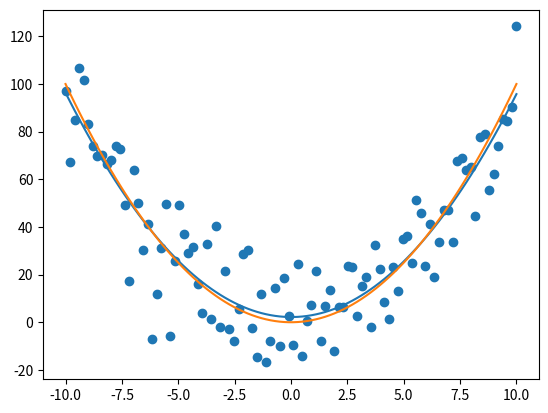
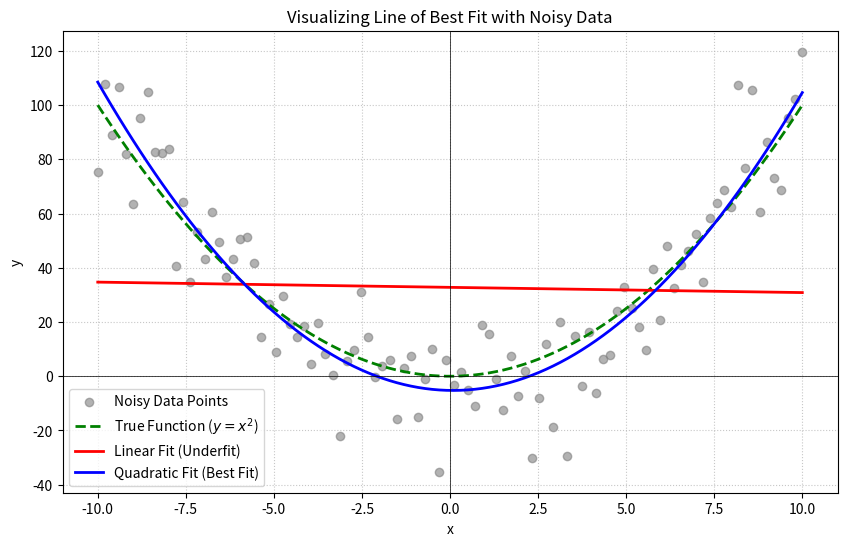

The matplotlib source for these figures, in order:
import numpy as np
import matplotlib.pyplot as plt

func = lambda x: x**2
noise = np.random.normal(0, 15, size=100)
# uniform_noise = np.random.uniform(-15, 15, size=100)

x = np.linspace(-10, 10, 100)
y = func(x)
y_noisy = func(x) + noise
# y_uni = func(x) + uniform_noise

coeff = np.polyfit(x, y_noisy, 2)
fit_func = np.poly1d(coeff)

plt.scatter(x, y_noisy)
# plt.scatter(x, y_uni)
plt.plot(x, fit_func(x))
plt.plot(x, y)

import numpy as np
import matplotlib.pyplot as plt

# 1. Define the true function
def my_func(x):
    return x**2

# 2. Generate x values
# 100 points evenly spaced between -10 and 10
x = np.linspace(-10, 10, 100)

# Calculate the true y values
y_true = my_func(x)

# 3. Add Gaussian noise
# np.random.normal(mean, standard_deviation, size)
noise_level = 15  # Increase this to make the data messier
noise = np.random.normal(0, noise_level, size=x.shape)
y_noisy = y_true + noise

# 4. Calculate lines of best fit using Least Squares (polyfit)
# Fit a straight line (Degree 1 polynomial: y = mx + b)
linear_coeffs = np.polyfit(x, y_noisy, 1)
linear_fit = np.poly1d(linear_coeffs)

# Fit a parabola (Degree 2 polynomial: y = ax^2 + bx + c)
quad_coeffs = np.polyfit(x, y_noisy, 2)
quad_fit = np.poly1d(quad_coeffs)

# 5. Plot everything
plt.figure(figsize=(10, 6))

# Plot the noisy data points
plt.scatter(x, y_noisy, color='gray', alpha=0.6, label='Noisy Data Points')

# Plot the original true function (hidden underneath the noise)
plt.plot(x, y_true, color='green', linestyle='--', linewidth=2, label='True Function ($y = x^2$)')

# Plot the lines of best fit
plt.plot(x, linear_fit(x), color='red', linewidth=2, label='Linear Fit (Underfit)')
plt.plot(x, quad_fit(x), color='blue', linewidth=2, label='Quadratic Fit (Best Fit)')

# Formatting the chart
plt.title('Visualizing Line of Best Fit with Noisy Data')
plt.xlabel('x')
plt.ylabel('y')
plt.axhline(0, color='black',linewidth=0.5)
plt.axvline(0, color='black',linewidth=0.5)
plt.grid(True, linestyle=':', alpha=0.7)
plt.legend()

# Display the plot
plt.show()
